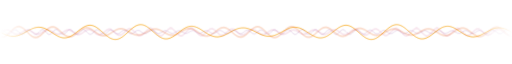
t = 0.00 s
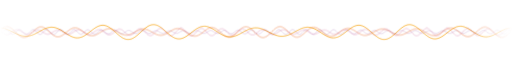
t = 0.75 s
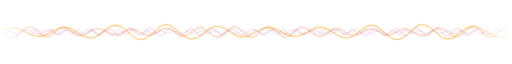
t = 1.50 s
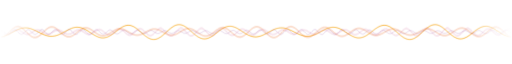
t = 2.25 s

The animated SVG that drew these frames (rendered in a browser with its animation timeline set to each time). Animation: 4 CSS @keyframes rules; one cycle of 3.00 s, repeats indefinitely.

<svg xmlns="http://www.w3.org/2000/svg" width="1500" height="60" viewBox="0 0 1500 60">
<defs><linearGradient id="fade" x1="0" x2="1"><stop offset="0" stop-color="#fff" stop-opacity="0"/><stop offset=".08" stop-color="#fff"/><stop offset=".92" stop-color="#fff"/><stop offset="1" stop-color="#fff" stop-opacity="0"/></linearGradient>
<mask id="m"><rect width="1500" height="60" fill="url(#fade)"/></mask></defs>
<style>.w0{animation:s0 3.0s linear infinite}@keyframes s0{to{transform:translateX(150px)}}.w1{animation:s1 2.2s linear infinite}@keyframes s1{to{transform:translateX(-100px)}}.w2{animation:s2 1.5s linear infinite}@keyframes s2{to{transform:translateX(60px)}}.w3{animation:s3 1.1s linear infinite}@keyframes s3{to{transform:translateX(-40px)}}@media (prefers-reduced-motion:reduce){path{animation:none}}</style>
<g mask="url(#m)"><path class="w0" d="M-150.0,30.0 L-147.0,31.9 L-144.0,33.8 L-141.0,35.6 L-138.0,37.3 L-135.0,38.8 L-132.0,40.2 L-129.0,41.3 L-126.0,42.3 L-123.0,43.1 L-120.0,43.7 L-117.0,44.0 L-114.0,44.2 L-111.0,44.1 L-108.0,43.7 L-105.0,43.2 L-102.0,42.5 L-99.0,41.6 L-96.0,40.5 L-93.0,39.3 L-90.0,37.9 L-87.0,36.4 L-84.0,34.9 L-81.0,33.3 L-78.0,31.6 L-75.0,30.0 L-72.0,28.4 L-69.0,26.8 L-66.0,25.3 L-63.0,23.8 L-60.0,22.5 L-57.0,21.3 L-54.0,20.3 L-51.0,19.4 L-48.0,18.7 L-45.0,18.2 L-42.0,17.8 L-39.0,17.7 L-36.0,17.7 L-33.0,17.9 L-30.0,18.3 L-27.0,18.9 L-24.0,19.7 L-21.0,20.6 L-18.0,21.7 L-15.0,22.9 L-12.0,24.2 L-9.0,25.5 L-6.0,27.0 L-3.0,28.5 L0.0,30.0 L3.0,31.5 L6.0,33.0 L9.0,34.5 L12.0,35.8 L15.0,37.1 L18.0,38.3 L21.0,39.4 L24.0,40.3 L27.0,41.1 L30.0,41.7 L33.0,42.1 L36.0,42.3 L39.0,42.3 L42.0,42.2 L45.0,41.8 L48.0,41.3 L51.0,40.6 L54.0,39.7 L57.0,38.7 L60.0,37.5 L63.0,36.2 L66.0,34.7 L69.0,33.2 L72.0,31.6 L75.0,30.0 L78.0,28.4 L81.0,26.7 L84.0,25.1 L87.0,23.6 L90.0,22.1 L93.0,20.7 L96.0,19.5 L99.0,18.4 L102.0,17.5 L105.0,16.8 L108.0,16.3 L111.0,15.9 L114.0,15.8 L117.0,16.0 L120.0,16.3 L123.0,16.9 L126.0,17.7 L129.0,18.7 L132.0,19.8 L135.0,21.2 L138.0,22.7 L141.0,24.4 L144.0,26.2 L147.0,28.1 L150.0,30.0 L153.0,32.0 L156.0,33.9 L159.0,35.8 L162.0,37.7 L165.0,39.5 L168.0,41.1 L171.0,42.6 L174.0,43.9 L177.0,45.0 L180.0,45.9 L183.0,46.6 L186.0,47.0 L189.0,47.1 L192.0,46.9 L195.0,46.5 L198.0,45.8 L201.0,44.9 L204.0,43.7 L207.0,42.2 L210.0,40.6 L213.0,38.7 L216.0,36.7 L219.0,34.6 L222.0,32.3 L225.0,30.0 L228.0,27.7 L231.0,25.3 L234.0,23.0 L237.0,20.8 L240.0,18.7 L243.0,16.8 L246.0,15.1 L249.0,13.5 L252.0,12.3 L255.0,11.3 L258.0,10.5 L261.0,10.1 L264.0,10.0 L267.0,10.2 L270.0,10.8 L273.0,11.6 L276.0,12.8 L279.0,14.2 L282.0,15.9 L285.0,17.9 L288.0,20.0 L291.0,22.3 L294.0,24.8 L297.0,27.4 L300.0,30.0 L303.0,32.6 L306.0,35.3 L309.0,37.8 L312.0,40.3 L315.0,42.6 L318.0,44.7 L321.0,46.6 L324.0,48.2 L327.0,49.5 L330.0,50.6 L333.0,51.3 L336.0,51.7 L339.0,51.7 L342.0,51.4 L345.0,50.8 L348.0,49.8 L351.0,48.5 L354.0,46.9 L357.0,45.0 L360.0,42.9 L363.0,40.6 L366.0,38.1 L369.0,35.5 L372.0,32.8 L375.0,30.0 L378.0,27.2 L381.0,24.5 L384.0,21.9 L387.0,19.4 L390.0,17.1 L393.0,15.0 L396.0,13.1 L399.0,11.5 L402.0,10.2 L405.0,9.2 L408.0,8.6 L411.0,8.3 L414.0,8.3 L417.0,8.7 L420.0,9.4 L423.0,10.5 L426.0,11.8 L429.0,13.4 L432.0,15.3 L435.0,17.4 L438.0,19.7 L441.0,22.2 L444.0,24.7 L447.0,27.4 L450.0,30.0 L453.0,32.6 L456.0,35.2 L459.0,37.7 L462.0,40.0 L465.0,42.1 L468.0,44.1 L471.0,45.8 L474.0,47.2 L477.0,48.4 L480.0,49.2 L483.0,49.8 L486.0,50.0 L489.0,49.9 L492.0,49.5 L495.0,48.7 L498.0,47.7 L501.0,46.5 L504.0,44.9 L507.0,43.2 L510.0,41.3 L513.0,39.2 L516.0,37.0 L519.0,34.7 L522.0,32.3 L525.0,30.0 L528.0,27.7 L531.0,25.4 L534.0,23.3 L537.0,21.3 L540.0,19.4 L543.0,17.8 L546.0,16.3 L549.0,15.1 L552.0,14.2 L555.0,13.5 L558.0,13.1 L561.0,12.9 L564.0,13.0 L567.0,13.4 L570.0,14.1 L573.0,15.0 L576.0,16.1 L579.0,17.4 L582.0,18.9 L585.0,20.5 L588.0,22.3 L591.0,24.2 L594.0,26.1 L597.0,28.0 L600.0,30.0 L603.0,31.9 L606.0,33.8 L609.0,35.6 L612.0,37.3 L615.0,38.8 L618.0,40.2 L621.0,41.3 L624.0,42.3 L627.0,43.1 L630.0,43.7 L633.0,44.0 L636.0,44.2 L639.0,44.1 L642.0,43.7 L645.0,43.2 L648.0,42.5 L651.0,41.6 L654.0,40.5 L657.0,39.3 L660.0,37.9 L663.0,36.4 L666.0,34.9 L669.0,33.3 L672.0,31.6 L675.0,30.0 L678.0,28.4 L681.0,26.8 L684.0,25.3 L687.0,23.8 L690.0,22.5 L693.0,21.3 L696.0,20.3 L699.0,19.4 L702.0,18.7 L705.0,18.2 L708.0,17.8 L711.0,17.7 L714.0,17.7 L717.0,17.9 L720.0,18.3 L723.0,18.9 L726.0,19.7 L729.0,20.6 L732.0,21.7 L735.0,22.9 L738.0,24.2 L741.0,25.5 L744.0,27.0 L747.0,28.5 L750.0,30.0 L753.0,31.5 L756.0,33.0 L759.0,34.5 L762.0,35.8 L765.0,37.1 L768.0,38.3 L771.0,39.4 L774.0,40.3 L777.0,41.1 L780.0,41.7 L783.0,42.1 L786.0,42.3 L789.0,42.3 L792.0,42.2 L795.0,41.8 L798.0,41.3 L801.0,40.6 L804.0,39.7 L807.0,38.7 L810.0,37.5 L813.0,36.2 L816.0,34.7 L819.0,33.2 L822.0,31.6 L825.0,30.0 L828.0,28.4 L831.0,26.7 L834.0,25.1 L837.0,23.6 L840.0,22.1 L843.0,20.7 L846.0,19.5 L849.0,18.4 L852.0,17.5 L855.0,16.8 L858.0,16.3 L861.0,15.9 L864.0,15.8 L867.0,16.0 L870.0,16.3 L873.0,16.9 L876.0,17.7 L879.0,18.7 L882.0,19.8 L885.0,21.2 L888.0,22.7 L891.0,24.4 L894.0,26.2 L897.0,28.1 L900.0,30.0 L903.0,32.0 L906.0,33.9 L909.0,35.8 L912.0,37.7 L915.0,39.5 L918.0,41.1 L921.0,42.6 L924.0,43.9 L927.0,45.0 L930.0,45.9 L933.0,46.6 L936.0,47.0 L939.0,47.1 L942.0,46.9 L945.0,46.5 L948.0,45.8 L951.0,44.9 L954.0,43.7 L957.0,42.2 L960.0,40.6 L963.0,38.7 L966.0,36.7 L969.0,34.6 L972.0,32.3 L975.0,30.0 L978.0,27.7 L981.0,25.3 L984.0,23.0 L987.0,20.8 L990.0,18.7 L993.0,16.8 L996.0,15.1 L999.0,13.5 L1002.0,12.3 L1005.0,11.3 L1008.0,10.5 L1011.0,10.1 L1014.0,10.0 L1017.0,10.2 L1020.0,10.8 L1023.0,11.6 L1026.0,12.8 L1029.0,14.2 L1032.0,15.9 L1035.0,17.9 L1038.0,20.0 L1041.0,22.3 L1044.0,24.8 L1047.0,27.4 L1050.0,30.0 L1053.0,32.6 L1056.0,35.3 L1059.0,37.8 L1062.0,40.3 L1065.0,42.6 L1068.0,44.7 L1071.0,46.6 L1074.0,48.2 L1077.0,49.5 L1080.0,50.6 L1083.0,51.3 L1086.0,51.7 L1089.0,51.7 L1092.0,51.4 L1095.0,50.8 L1098.0,49.8 L1101.0,48.5 L1104.0,46.9 L1107.0,45.0 L1110.0,42.9 L1113.0,40.6 L1116.0,38.1 L1119.0,35.5 L1122.0,32.8 L1125.0,30.0 L1128.0,27.2 L1131.0,24.5 L1134.0,21.9 L1137.0,19.4 L1140.0,17.1 L1143.0,15.0 L1146.0,13.1 L1149.0,11.5 L1152.0,10.2 L1155.0,9.2 L1158.0,8.6 L1161.0,8.3 L1164.0,8.3 L1167.0,8.7 L1170.0,9.4 L1173.0,10.5 L1176.0,11.8 L1179.0,13.4 L1182.0,15.3 L1185.0,17.4 L1188.0,19.7 L1191.0,22.2 L1194.0,24.7 L1197.0,27.4 L1200.0,30.0 L1203.0,32.6 L1206.0,35.2 L1209.0,37.7 L1212.0,40.0 L1215.0,42.1 L1218.0,44.1 L1221.0,45.8 L1224.0,47.2 L1227.0,48.4 L1230.0,49.2 L1233.0,49.8 L1236.0,50.0 L1239.0,49.9 L1242.0,49.5 L1245.0,48.7 L1248.0,47.7 L1251.0,46.5 L1254.0,44.9 L1257.0,43.2 L1260.0,41.3 L1263.0,39.2 L1266.0,37.0 L1269.0,34.7 L1272.0,32.3 L1275.0,30.0 L1278.0,27.7 L1281.0,25.4 L1284.0,23.3 L1287.0,21.3 L1290.0,19.4 L1293.0,17.8 L1296.0,16.3 L1299.0,15.1 L1302.0,14.2 L1305.0,13.5 L1308.0,13.1 L1311.0,12.9 L1314.0,13.0 L1317.0,13.4 L1320.0,14.1 L1323.0,15.0 L1326.0,16.1 L1329.0,17.4 L1332.0,18.9 L1335.0,20.5 L1338.0,22.3 L1341.0,24.2 L1344.0,26.1 L1347.0,28.0 L1350.0,30.0 L1353.0,31.9 L1356.0,33.8 L1359.0,35.6 L1362.0,37.3 L1365.0,38.8 L1368.0,40.2 L1371.0,41.3 L1374.0,42.3 L1377.0,43.1 L1380.0,43.7 L1383.0,44.0 L1386.0,44.2 L1389.0,44.1 L1392.0,43.7 L1395.0,43.2 L1398.0,42.5 L1401.0,41.6 L1404.0,40.5 L1407.0,39.3 L1410.0,37.9 L1413.0,36.4 L1416.0,34.9 L1419.0,33.3 L1422.0,31.6 L1425.0,30.0 L1428.0,28.4 L1431.0,26.8 L1434.0,25.3 L1437.0,23.8 L1440.0,22.5 L1443.0,21.3 L1446.0,20.3 L1449.0,19.4 L1452.0,18.7 L1455.0,18.2 L1458.0,17.8 L1461.0,17.7 L1464.0,17.7 L1467.0,17.9 L1470.0,18.3 L1473.0,18.9 L1476.0,19.7 L1479.0,20.6 L1482.0,21.7 L1485.0,22.9 L1488.0,24.2 L1491.0,25.5 L1494.0,27.0 L1497.0,28.5 L1500.0,30.0 L1503.0,31.5 L1506.0,33.0 L1509.0,34.5 L1512.0,35.8 L1515.0,37.1 L1518.0,38.3 L1521.0,39.4 L1524.0,40.3 L1527.0,41.1 L1530.0,41.7 L1533.0,42.1 L1536.0,42.3 L1539.0,42.3 L1542.0,42.2 L1545.0,41.8 L1548.0,41.3 L1551.0,40.6 L1554.0,39.7 L1557.0,38.7 L1560.0,37.5 L1563.0,36.2 L1566.0,34.7 L1569.0,33.2 L1572.0,31.6 L1575.0,30.0 L1578.0,28.4 L1581.0,26.7 L1584.0,25.1 L1587.0,23.6 L1590.0,22.1 L1593.0,20.7 L1596.0,19.5 L1599.0,18.4 L1602.0,17.5 L1605.0,16.8 L1608.0,16.3 L1611.0,15.9 L1614.0,15.8 L1617.0,16.0 L1620.0,16.3 L1623.0,16.9 L1626.0,17.7 L1629.0,18.7 L1632.0,19.8 L1635.0,21.2 L1638.0,22.7 L1641.0,24.4 L1644.0,26.2 L1647.0,28.1 L1650.0,30.0" fill="none" stroke="#f59f00" stroke-width="2.2" stroke-linecap="round" opacity="0.95"/><path class="w1" d="M-100.0,42.6 L-97.2,43.1 L-94.3,43.2 L-91.5,42.9 L-88.7,42.1 L-85.8,41.0 L-83.0,39.5 L-80.2,37.7 L-77.3,35.6 L-74.5,33.3 L-71.7,30.9 L-68.8,28.4 L-66.0,25.9 L-63.2,23.6 L-60.3,21.4 L-57.5,19.5 L-54.7,17.9 L-51.8,16.6 L-49.0,15.8 L-46.2,15.4 L-43.3,15.5 L-40.5,16.1 L-37.7,17.1 L-34.8,18.5 L-32.0,20.3 L-29.2,22.4 L-26.3,24.8 L-23.5,27.4 L-20.7,30.0 L-17.8,32.7 L-15.0,35.3 L-12.2,37.8 L-9.3,40.0 L-6.5,42.0 L-3.7,43.5 L-0.8,44.7 L2.0,45.4 L4.8,45.5 L7.7,45.3 L10.5,44.5 L13.3,43.2 L16.2,41.5 L19.0,39.5 L21.8,37.1 L24.7,34.5 L27.5,31.8 L30.3,29.0 L33.2,26.2 L36.0,23.5 L38.8,21.0 L41.7,18.8 L44.5,17.0 L47.3,15.5 L50.2,14.6 L53.0,14.1 L55.8,14.1 L58.7,14.6 L61.5,15.6 L64.3,17.1 L67.2,18.9 L70.0,21.2 L72.8,23.7 L75.7,26.4 L78.5,29.2 L81.3,32.0 L84.2,34.8 L87.0,37.4 L89.8,39.8 L92.7,41.8 L95.5,43.5 L98.3,44.8 L101.2,45.5 L104.0,45.8 L106.8,45.6 L109.7,44.9 L112.5,43.7 L115.3,42.1 L118.2,40.1 L121.0,37.8 L123.8,35.3 L126.7,32.6 L129.5,29.8 L132.3,27.1 L135.2,24.5 L138.0,22.0 L140.8,19.9 L143.7,18.0 L146.5,16.6 L149.3,15.6 L152.2,15.1 L155.0,15.0 L157.8,15.4 L160.7,16.3 L163.5,17.6 L166.3,19.2 L169.2,21.2 L172.0,23.5 L174.8,26.0 L177.7,28.5 L180.5,31.1 L183.3,33.6 L186.2,36.0 L189.0,38.1 L191.8,40.0 L194.7,41.6 L197.5,42.7 L200.3,43.5 L203.2,43.8 L206.0,43.7 L208.8,43.1 L211.7,42.2 L214.5,40.8 L217.3,39.2 L220.2,37.3 L223.0,35.1 L225.8,32.9 L228.7,30.5 L231.5,28.2 L234.3,26.0 L237.2,23.9 L240.0,22.1 L242.8,20.5 L245.7,19.2 L248.5,18.3 L251.3,17.8 L254.2,17.7 L257.0,17.9 L259.8,18.6 L262.7,19.5 L265.5,20.8 L268.3,22.4 L271.2,24.2 L274.0,26.2 L276.8,28.2 L279.7,30.3 L282.5,32.3 L285.3,34.2 L288.2,36.0 L291.0,37.5 L293.8,38.8 L296.7,39.8 L299.5,40.5 L302.3,40.8 L305.2,40.8 L308.0,40.5 L310.8,39.8 L313.7,38.8 L316.5,37.6 L319.3,36.1 L322.2,34.5 L325.0,32.8 L327.8,31.0 L330.7,29.1 L333.5,27.4 L336.3,25.7 L339.2,24.2 L342.0,22.9 L344.8,21.8 L347.7,21.0 L350.5,20.5 L353.3,20.3 L356.2,20.4 L359.0,20.8 L361.8,21.5 L364.7,22.5 L367.5,23.6 L370.3,25.0 L373.2,26.5 L376.0,28.1 L378.8,29.7 L381.7,31.4 L384.5,32.9 L387.3,34.4 L390.2,35.7 L393.0,36.9 L395.8,37.8 L398.7,38.4 L401.5,38.8 L404.3,39.0 L407.2,38.8 L410.0,38.3 L412.8,37.6 L415.7,36.7 L418.5,35.6 L421.3,34.2 L424.2,32.8 L427.0,31.3 L429.8,29.7 L432.7,28.2 L435.5,26.7 L438.3,25.3 L441.2,24.0 L444.0,23.0 L446.8,22.1 L449.7,21.6 L452.5,21.2 L455.3,21.2 L458.2,21.4 L461.0,21.9 L463.8,22.7 L466.7,23.7 L469.5,24.8 L472.3,26.2 L475.2,27.7 L478.0,29.3 L480.8,30.9 L483.7,32.4 L486.5,34.0 L489.3,35.4 L492.2,36.6 L495.0,37.7 L497.8,38.5 L500.7,39.0 L503.5,39.3 L506.3,39.3 L509.2,39.0 L512.0,38.4 L514.8,37.5 L517.7,36.4 L520.5,35.0 L523.3,33.5 L526.2,31.9 L529.0,30.2 L531.8,28.4 L534.7,26.7 L537.5,25.1 L540.3,23.6 L543.2,22.3 L546.0,21.2 L548.8,20.4 L551.7,19.9 L554.5,19.7 L557.3,19.8 L560.2,20.2 L563.0,21.0 L565.8,22.0 L568.7,23.4 L571.5,24.9 L574.3,26.7 L577.2,28.5 L580.0,30.5 L582.8,32.4 L585.7,34.3 L588.5,36.1 L591.3,37.8 L594.2,39.2 L597.0,40.3 L599.8,41.1 L602.7,41.6 L605.5,41.7 L608.3,41.5 L611.2,40.8 L614.0,39.8 L616.8,38.5 L619.7,36.9 L622.5,35.1 L625.3,33.1 L628.2,30.9 L631.0,28.7 L633.8,26.5 L636.7,24.3 L639.5,22.4 L642.3,20.6 L645.2,19.1 L648.0,18.0 L650.8,17.2 L653.7,16.8 L656.5,16.8 L659.3,17.3 L662.2,18.2 L665.0,19.4 L667.8,21.0 L670.7,22.9 L673.5,25.1 L676.3,27.4 L679.2,29.9 L682.0,32.4 L684.8,34.8 L687.7,37.1 L690.5,39.2 L693.3,41.0 L696.2,42.5 L699.0,43.6 L701.8,44.3 L704.7,44.6 L707.5,44.4 L710.3,43.7 L713.2,42.5 L716.0,41.0 L718.8,39.1 L721.7,36.9 L724.5,34.5 L727.3,31.9 L730.2,29.2 L733.0,26.5 L735.8,23.9 L738.7,21.5 L741.5,19.4 L744.3,17.5 L747.2,16.1 L750.0,15.1 L752.8,14.5 L755.7,14.5 L758.5,14.9 L761.3,15.9 L764.2,17.2 L767.0,19.0 L769.8,21.2 L772.7,23.6 L775.5,26.3 L778.3,29.0 L781.2,31.8 L784.0,34.6 L786.8,37.2 L789.7,39.6 L792.5,41.7 L795.3,43.5 L798.2,44.8 L801.0,45.6 L803.8,46.0 L806.7,45.8 L809.5,45.2 L812.3,44.0 L815.2,42.4 L818.0,40.4 L820.8,38.1 L823.7,35.6 L826.5,32.8 L829.3,30.0 L832.2,27.2 L835.0,24.4 L837.8,21.9 L840.7,19.6 L843.5,17.6 L846.3,16.1 L849.2,15.0 L852.0,14.3 L854.8,14.2 L857.7,14.6 L860.5,15.4 L863.3,16.8 L866.2,18.5 L869.0,20.6 L871.8,22.9 L874.7,25.5 L877.5,28.2 L880.3,31.0 L883.2,33.7 L886.0,36.3 L888.8,38.6 L891.7,40.7 L894.5,42.4 L897.3,43.7 L900.2,44.6 L903.0,45.0 L905.8,44.9 L908.7,44.4 L911.5,43.4 L914.3,42.0 L917.2,40.2 L920.0,38.1 L922.8,35.8 L925.7,33.3 L928.5,30.7 L931.3,28.2 L934.2,25.7 L937.0,23.4 L939.8,21.3 L942.7,19.5 L945.5,18.1 L948.3,17.0 L951.2,16.4 L954.0,16.2 L956.8,16.4 L959.7,17.1 L962.5,18.2 L965.3,19.6 L968.2,21.4 L971.0,23.4 L973.8,25.5 L976.7,27.8 L979.5,30.2 L982.3,32.5 L985.2,34.6 L988.0,36.7 L990.8,38.4 L993.7,39.9 L996.5,41.1 L999.3,41.9 L1002.2,42.3 L1005.0,42.3 L1007.8,41.9 L1010.7,41.2 L1013.5,40.1 L1016.3,38.7 L1019.2,37.1 L1022.0,35.2 L1024.8,33.3 L1027.7,31.2 L1030.5,29.1 L1033.3,27.1 L1036.2,25.2 L1039.0,23.5 L1041.8,22.1 L1044.7,20.8 L1047.5,19.9 L1050.3,19.4 L1053.2,19.1 L1056.0,19.2 L1058.8,19.7 L1061.7,20.4 L1064.5,21.5 L1067.3,22.8 L1070.2,24.3 L1073.0,26.0 L1075.8,27.8 L1078.7,29.6 L1081.5,31.4 L1084.3,33.1 L1087.2,34.8 L1090.0,36.2 L1092.8,37.5 L1095.7,38.4 L1098.5,39.2 L1101.3,39.6 L1104.2,39.7 L1107.0,39.5 L1109.8,39.0 L1112.7,38.2 L1115.5,37.2 L1118.3,36.0 L1121.2,34.6 L1124.0,33.1 L1126.8,31.4 L1129.7,29.8 L1132.5,28.2 L1135.3,26.6 L1138.2,25.2 L1141.0,23.9 L1143.8,22.8 L1146.7,22.0 L1149.5,21.4 L1152.3,21.1 L1155.2,21.1 L1158.0,21.3 L1160.8,21.8 L1163.7,22.6 L1166.5,23.6 L1169.3,24.8 L1172.2,26.2 L1175.0,27.6 L1177.8,29.2 L1180.7,30.8 L1183.5,32.3 L1186.3,33.8 L1189.2,35.1 L1192.0,36.3 L1194.8,37.3 L1197.7,38.1 L1200.5,38.6 L1203.3,38.8 L1206.2,38.8 L1209.0,38.5 L1211.8,37.9 L1214.7,37.1 L1217.5,36.0 L1220.3,34.8 L1223.2,33.4 L1226.0,31.9 L1228.8,30.3 L1231.7,28.7 L1234.5,27.1 L1237.3,25.6 L1240.2,24.3 L1243.0,23.1 L1245.8,22.1 L1248.7,21.3 L1251.5,20.9 L1254.3,20.7 L1257.2,20.8 L1260.0,21.2 L1262.8,21.9 L1265.7,22.8 L1268.5,24.0 L1271.3,25.4 L1274.2,26.9 L1277.0,28.6 L1279.8,30.3 L1282.7,32.1 L1285.5,33.8 L1288.3,35.4 L1291.2,36.8 L1294.0,38.0 L1296.8,39.1 L1299.7,39.8 L1302.5,40.2 L1305.3,40.3 L1308.2,40.1 L1311.0,39.6 L1313.8,38.7 L1316.7,37.6 L1319.5,36.2 L1322.3,34.6 L1325.2,32.8 L1328.0,30.9 L1330.8,28.9 L1333.7,27.0 L1336.5,25.1 L1339.3,23.4 L1342.2,21.8 L1345.0,20.5 L1347.8,19.4 L1350.7,18.7 L1353.5,18.3 L1356.3,18.3 L1359.2,18.7 L1362.0,19.4 L1364.8,20.5 L1367.7,21.9 L1370.5,23.6 L1373.3,25.5 L1376.2,27.6 L1379.0,29.8 L1381.8,32.0 L1384.7,34.2 L1387.5,36.3 L1390.3,38.2 L1393.2,39.9 L1396.0,41.2 L1398.8,42.3 L1401.7,43.0 L1404.5,43.2 L1407.3,43.1 L1410.2,42.5 L1413.0,41.5 L1415.8,40.1 L1418.7,38.4 L1421.5,36.5 L1424.3,34.2 L1427.2,31.9 L1430.0,29.4 L1432.8,26.9 L1435.7,24.5 L1438.5,22.3 L1441.3,20.2 L1444.2,18.5 L1447.0,17.1 L1449.8,16.1 L1452.7,15.5 L1455.5,15.4 L1458.3,15.8 L1461.2,16.6 L1464.0,17.9 L1466.8,19.5 L1469.7,21.5 L1472.5,23.8 L1475.3,26.3 L1478.2,28.9 L1481.0,31.6 L1483.8,34.3 L1486.7,36.8 L1489.5,39.1 L1492.3,41.2 L1495.2,42.9 L1498.0,44.3 L1500.8,45.1 L1503.7,45.5 L1506.5,45.4 L1509.3,44.8 L1512.2,43.8 L1515.0,42.3 L1517.8,40.4 L1520.7,38.1 L1523.5,35.6 L1526.3,32.9 L1529.2,30.1 L1532.0,27.3 L1534.8,24.6 L1537.7,22.0 L1540.5,19.7 L1543.3,17.7 L1546.2,16.1 L1549.0,14.9 L1551.8,14.2 L1554.7,14.0 L1557.5,14.3 L1560.3,15.1 L1563.2,16.4 L1566.0,18.1 L1568.8,20.2 L1571.7,22.6 L1574.5,25.2 L1577.3,28.0 L1580.2,30.9 L1583.0,33.7 L1585.8,36.4 L1588.7,38.8 L1591.5,41.0 L1594.3,42.9 L1597.2,44.3 L1600.0,45.3" fill="none" stroke="#e8590c" stroke-width="1.6" stroke-linecap="round" opacity="0.75"/><path class="w2" d="M-60.0,34.4 L-57.3,32.2 L-54.6,29.8 L-51.9,27.5 L-49.2,25.4 L-46.5,23.7 L-43.8,22.5 L-41.1,21.9 L-38.4,22.0 L-35.7,22.7 L-33.0,24.0 L-30.3,25.7 L-27.6,27.7 L-24.9,29.9 L-22.2,32.1 L-19.5,34.1 L-16.8,35.7 L-14.1,36.9 L-11.4,37.5 L-8.7,37.5 L-6.0,36.9 L-3.3,35.8 L-0.6,34.2 L2.1,32.3 L4.8,30.3 L7.5,28.3 L10.2,26.4 L12.9,24.8 L15.6,23.7 L18.3,23.1 L21.0,23.0 L23.7,23.5 L26.4,24.5 L29.1,25.9 L31.8,27.6 L34.5,29.5 L37.2,31.4 L39.9,33.2 L42.6,34.7 L45.3,35.8 L48.0,36.4 L50.7,36.6 L53.4,36.2 L56.1,35.3 L58.8,34.0 L61.5,32.4 L64.2,30.7 L66.9,28.9 L69.6,27.2 L72.3,25.7 L75.0,24.6 L77.7,23.9 L80.4,23.7 L83.1,24.1 L85.8,24.8 L88.5,26.0 L91.2,27.5 L93.9,29.2 L96.6,30.9 L99.3,32.6 L102.0,34.0 L104.7,35.1 L107.4,35.8 L110.1,36.1 L112.8,35.8 L115.5,35.1 L118.2,34.0 L120.9,32.6 L123.6,31.0 L126.3,29.3 L129.0,27.6 L131.7,26.2 L134.4,25.0 L137.1,24.3 L139.8,23.9 L142.5,24.1 L145.2,24.8 L147.9,25.8 L150.6,27.2 L153.3,28.8 L156.0,30.5 L158.7,32.2 L161.4,33.7 L164.1,35.0 L166.8,35.8 L169.5,36.2 L172.2,36.1 L174.9,35.5 L177.6,34.5 L180.3,33.1 L183.0,31.4 L185.7,29.7 L188.4,27.9 L191.1,26.3 L193.8,25.0 L196.5,24.0 L199.2,23.6 L201.9,23.6 L204.6,24.2 L207.3,25.2 L210.0,26.6 L212.7,28.3 L215.4,30.2 L218.1,32.0 L220.8,33.7 L223.5,35.2 L226.2,36.2 L228.9,36.8 L231.6,36.8 L234.3,36.3 L237.0,35.3 L239.7,33.8 L242.4,32.0 L245.1,30.1 L247.8,28.1 L250.5,26.2 L253.2,24.6 L255.9,23.4 L258.6,22.7 L261.3,22.6 L264.0,23.1 L266.7,24.2 L269.4,25.7 L272.1,27.6 L274.8,29.7 L277.5,31.9 L280.2,33.9 L282.9,35.7 L285.6,37.0 L288.3,37.8 L291.0,38.0 L293.7,37.5 L296.4,36.4 L299.1,34.8 L301.8,32.8 L304.5,30.6 L307.2,28.2 L309.9,26.0 L312.6,24.1 L315.3,22.6 L318.0,21.7 L320.7,21.4 L323.4,21.8 L326.1,22.9 L328.8,24.6 L331.5,26.7 L334.2,29.1 L336.9,31.6 L339.6,34.0 L342.3,36.1 L345.0,37.8 L347.7,38.9 L350.4,39.2 L353.1,38.8 L355.8,37.7 L358.5,36.0 L361.2,33.8 L363.9,31.3 L366.6,28.6 L369.3,26.0 L372.0,23.7 L374.7,21.9 L377.4,20.7 L380.1,20.2 L382.8,20.5 L385.5,21.6 L388.2,23.4 L390.9,25.7 L393.6,28.4 L396.3,31.2 L399.0,33.9 L401.7,36.4 L404.4,38.4 L407.1,39.7 L409.8,40.3 L412.5,40.0 L415.2,38.9 L417.9,37.2 L420.6,34.8 L423.3,32.0 L426.0,29.1 L428.7,26.2 L431.4,23.6 L434.1,21.5 L436.8,20.0 L439.5,19.4 L442.2,19.6 L444.9,20.6 L447.6,22.4 L450.3,24.7 L453.0,27.6 L455.7,30.6 L458.4,33.6 L461.1,36.3 L463.8,38.5 L466.5,40.1 L469.2,40.8 L471.9,40.7 L474.6,39.8 L477.3,38.0 L480.0,35.6 L482.7,32.8 L485.4,29.7 L488.1,26.7 L490.8,23.9 L493.5,21.6 L496.2,19.9 L498.9,19.1 L501.6,19.1 L504.3,20.0 L507.0,21.7 L509.7,24.0 L512.4,26.9 L515.1,29.9 L517.8,33.0 L520.5,35.8 L523.2,38.2 L525.9,39.9 L528.6,40.8 L531.3,40.9 L534.0,40.1 L536.7,38.5 L539.4,36.2 L542.1,33.4 L544.8,30.4 L547.5,27.4 L550.2,24.6 L552.9,22.2 L555.6,20.4 L558.3,19.5 L561.0,19.3 L563.7,20.0 L566.4,21.5 L569.1,23.7 L571.8,26.3 L574.5,29.3 L577.2,32.2 L579.9,35.0 L582.6,37.4 L585.3,39.1 L588.0,40.1 L590.7,40.4 L593.4,39.8 L596.1,38.4 L598.8,36.4 L601.5,33.8 L604.2,31.0 L606.9,28.2 L609.6,25.5 L612.3,23.2 L615.0,21.4 L617.7,20.4 L620.4,20.1 L623.1,20.6 L625.8,21.8 L628.5,23.7 L631.2,26.1 L633.9,28.7 L636.6,31.4 L639.3,34.0 L642.0,36.2 L644.7,38.0 L647.4,39.0 L650.1,39.4 L652.8,39.0 L655.5,37.9 L658.2,36.1 L660.9,34.0 L663.6,31.5 L666.3,28.9 L669.0,26.5 L671.7,24.4 L674.4,22.7 L677.1,21.6 L679.8,21.2 L682.5,21.5 L685.2,22.5 L687.9,24.1 L690.6,26.1 L693.3,28.3 L696.0,30.7 L698.7,33.0 L701.4,35.1 L704.1,36.7 L706.8,37.7 L709.5,38.1 L712.2,37.9 L714.9,37.1 L717.6,35.7 L720.3,33.9 L723.0,31.8 L725.7,29.6 L728.4,27.4 L731.1,25.5 L733.8,24.0 L736.5,22.9 L739.2,22.5 L741.9,22.6 L744.6,23.3 L747.3,24.6 L750.0,26.2 L752.7,28.1 L755.4,30.2 L758.1,32.2 L760.8,34.0 L763.5,35.5 L766.2,36.5 L768.9,37.0 L771.6,36.9 L774.3,36.3 L777.0,35.2 L779.7,33.7 L782.4,32.0 L785.1,30.1 L787.8,28.2 L790.5,26.5 L793.2,25.0 L795.9,24.0 L798.6,23.5 L801.3,23.5 L804.0,24.0 L806.7,25.0 L809.4,26.3 L812.1,28.0 L814.8,29.8 L817.5,31.5 L820.2,33.2 L822.9,34.6 L825.6,35.6 L828.3,36.2 L831.0,36.2 L833.7,35.8 L836.4,34.9 L839.1,33.7 L841.8,32.1 L844.5,30.4 L847.2,28.7 L849.9,27.1 L852.6,25.7 L855.3,24.7 L858.0,24.1 L860.7,23.9 L863.4,24.3 L866.1,25.1 L868.8,26.3 L871.5,27.7 L874.2,29.4 L876.9,31.1 L879.6,32.7 L882.3,34.1 L885.0,35.2 L887.7,35.9 L890.4,36.1 L893.1,35.8 L895.8,35.0 L898.5,33.9 L901.2,32.5 L903.9,30.8 L906.6,29.1 L909.3,27.4 L912.0,26.0 L914.7,24.8 L917.4,24.1 L920.1,23.8 L922.8,24.0 L925.5,24.7 L928.2,25.8 L930.9,27.3 L933.6,29.0 L936.3,30.7 L939.0,32.5 L941.7,34.0 L944.4,35.3 L947.1,36.1 L949.8,36.5 L952.5,36.3 L955.2,35.6 L957.9,34.5 L960.6,33.0 L963.3,31.3 L966.0,29.4 L968.7,27.6 L971.4,25.9 L974.1,24.5 L976.8,23.6 L979.5,23.1 L982.2,23.2 L984.9,23.9 L987.6,25.0 L990.3,26.6 L993.0,28.4 L995.7,30.4 L998.4,32.4 L1001.1,34.2 L1003.8,35.7 L1006.5,36.8 L1009.2,37.3 L1011.9,37.3 L1014.6,36.7 L1017.3,35.5 L1020.0,33.9 L1022.7,32.0 L1025.4,29.8 L1028.1,27.7 L1030.8,25.7 L1033.5,24.0 L1036.2,22.8 L1038.9,22.1 L1041.6,22.1 L1044.3,22.7 L1047.0,23.9 L1049.7,25.6 L1052.4,27.6 L1055.1,29.9 L1057.8,32.3 L1060.5,34.4 L1063.2,36.3 L1065.9,37.7 L1068.6,38.4 L1071.3,38.6 L1074.0,38.0 L1076.7,36.8 L1079.4,35.0 L1082.1,32.8 L1084.8,30.3 L1087.5,27.8 L1090.2,25.5 L1092.9,23.4 L1095.6,21.9 L1098.3,21.0 L1101.0,20.8 L1103.7,21.3 L1106.4,22.6 L1109.1,24.4 L1111.8,26.7 L1114.5,29.3 L1117.2,32.0 L1119.9,34.6 L1122.6,36.8 L1125.3,38.5 L1128.0,39.5 L1130.7,39.8 L1133.4,39.3 L1136.1,38.0 L1138.8,36.1 L1141.5,33.7 L1144.2,31.0 L1146.9,28.2 L1149.6,25.5 L1152.3,23.1 L1155.0,21.3 L1157.7,20.1 L1160.4,19.7 L1163.1,20.2 L1165.8,21.4 L1168.5,23.3 L1171.2,25.8 L1173.9,28.6 L1176.6,31.6 L1179.3,34.4 L1182.0,36.9 L1184.7,38.9 L1187.4,40.2 L1190.1,40.7 L1192.8,40.3 L1195.5,39.1 L1198.2,37.2 L1200.9,34.7 L1203.6,31.8 L1206.3,28.7 L1209.0,25.8 L1211.7,23.2 L1214.4,21.1 L1217.1,19.7 L1219.8,19.1 L1222.5,19.4 L1225.2,20.6 L1227.9,22.5 L1230.6,25.0 L1233.3,27.9 L1236.0,31.0 L1238.7,34.0 L1241.4,36.7 L1244.1,38.8 L1246.8,40.3 L1249.5,41.0 L1252.2,40.8 L1254.9,39.7 L1257.6,37.8 L1260.3,35.4 L1263.0,32.5 L1265.7,29.4 L1268.4,26.4 L1271.1,23.6 L1273.8,21.4 L1276.5,19.8 L1279.2,19.1 L1281.9,19.2 L1284.6,20.2 L1287.3,22.0 L1290.0,24.4 L1292.7,27.2 L1295.4,30.3 L1298.1,33.3 L1300.8,36.0 L1303.5,38.3 L1306.2,39.9 L1308.9,40.7 L1311.6,40.6 L1314.3,39.7 L1317.0,38.1 L1319.7,35.8 L1322.4,33.0 L1325.1,30.1 L1327.8,27.1 L1330.5,24.4 L1333.2,22.2 L1335.9,20.6 L1338.6,19.7 L1341.3,19.7 L1344.0,20.5 L1346.7,22.0 L1349.4,24.2 L1352.1,26.8 L1354.8,29.6 L1357.5,32.4 L1360.2,35.1 L1362.9,37.3 L1365.6,38.9 L1368.3,39.8 L1371.0,39.9 L1373.7,39.2 L1376.4,37.8 L1379.1,35.8 L1381.8,33.4 L1384.5,30.7 L1387.2,28.0 L1389.9,25.5 L1392.6,23.3 L1395.3,21.7 L1398.0,20.8 L1400.7,20.7 L1403.4,21.2 L1406.1,22.5 L1408.8,24.3 L1411.5,26.6 L1414.2,29.1 L1416.9,31.6 L1419.6,34.0 L1422.3,36.1 L1425.0,37.6 L1427.7,38.5 L1430.4,38.8 L1433.1,38.3 L1435.8,37.2 L1438.5,35.5 L1441.2,33.4 L1443.9,31.1 L1446.6,28.7 L1449.3,26.5 L1452.0,24.5 L1454.7,23.1 L1457.4,22.1 L1460.1,21.9 L1462.8,22.2 L1465.5,23.2 L1468.2,24.7 L1470.9,26.6 L1473.6,28.7 L1476.3,30.9 L1479.0,33.0 L1481.7,34.9 L1484.4,36.3 L1487.1,37.2 L1489.8,37.6 L1492.5,37.3 L1495.2,36.4 L1497.9,35.1 L1500.6,33.4 L1503.3,31.4 L1506.0,29.4 L1508.7,27.4 L1511.4,25.7 L1514.1,24.3 L1516.8,23.4 L1519.5,23.0 L1522.2,23.2 L1524.9,23.9 L1527.6,25.1 L1530.3,26.7 L1533.0,28.5 L1535.7,30.4 L1538.4,32.2 L1541.1,33.9 L1543.8,35.2 L1546.5,36.1 L1549.2,36.6 L1551.9,36.4 L1554.6,35.8 L1557.3,34.8 L1560.0,33.3" fill="none" stroke="#c03a76" stroke-width="1.2" stroke-linecap="round" opacity="0.6"/><path class="w3" d="M-40.0,26.1 L-37.4,25.1 L-34.7,24.8 L-32.1,25.5 L-29.5,26.9 L-26.8,28.9 L-24.2,31.1 L-21.6,33.1 L-18.9,34.6 L-16.3,35.4 L-13.7,35.3 L-11.0,34.2 L-8.4,32.5 L-5.8,30.3 L-3.1,28.0 L-0.5,26.0 L2.1,24.7 L4.8,24.3 L7.4,24.8 L10.0,26.2 L12.7,28.3 L15.3,30.7 L17.9,33.0 L20.6,34.8 L23.2,35.8 L25.8,35.9 L28.5,34.9 L31.1,33.1 L33.7,30.8 L36.4,28.3 L39.0,26.0 L41.6,24.5 L44.3,23.8 L46.9,24.2 L49.5,25.6 L52.2,27.7 L54.8,30.3 L57.4,32.8 L60.1,34.9 L62.7,36.1 L65.3,36.4 L68.0,35.5 L70.6,33.8 L73.2,31.3 L75.9,28.6 L78.5,26.2 L81.1,24.3 L83.8,23.4 L86.4,23.7 L89.0,24.9 L91.7,27.1 L94.3,29.8 L96.9,32.5 L99.6,34.8 L102.2,36.3 L104.8,36.8 L107.5,36.1 L110.1,34.4 L112.7,31.9 L115.4,29.1 L118.0,26.5 L120.6,24.4 L123.3,23.3 L125.9,23.3 L128.5,24.4 L131.2,26.5 L133.8,29.2 L136.4,32.0 L139.1,34.5 L141.7,36.3 L144.3,37.0 L147.0,36.5 L149.6,34.9 L152.2,32.5 L154.9,29.6 L157.5,26.9 L160.1,24.6 L162.8,23.3 L165.4,23.1 L168.0,24.0 L170.7,26.0 L173.3,28.7 L175.9,31.5 L178.6,34.1 L181.2,36.1 L183.8,36.9 L186.5,36.7 L189.1,35.3 L191.7,33.0 L194.4,30.2 L197.0,27.4 L199.6,25.0 L202.3,23.5 L204.9,23.1 L207.5,23.8 L210.2,25.6 L212.8,28.1 L215.4,31.0 L218.1,33.6 L220.7,35.7 L223.3,36.7 L226.0,36.7 L228.6,35.5 L231.2,33.4 L233.9,30.7 L236.5,27.9 L239.1,25.5 L241.8,23.9 L244.4,23.3 L247.0,23.8 L249.7,25.4 L252.3,27.7 L254.9,30.4 L257.6,33.0 L260.2,35.1 L262.8,36.3 L265.5,36.5 L268.1,35.5 L270.7,33.6 L273.4,31.2 L276.0,28.5 L278.6,26.2 L281.3,24.5 L283.9,23.7 L286.5,24.0 L289.2,25.3 L291.8,27.4 L294.4,29.9 L297.1,32.4 L299.7,34.5 L302.3,35.8 L305.0,36.1 L307.6,35.4 L310.2,33.8 L312.9,31.6 L315.5,29.1 L318.1,26.8 L320.8,25.1 L323.4,24.2 L326.0,24.3 L328.7,25.4 L331.3,27.2 L333.9,29.5 L336.6,31.8 L339.2,33.8 L341.8,35.1 L344.5,35.6 L347.1,35.1 L349.7,33.8 L352.4,31.8 L355.0,29.6 L357.6,27.5 L360.3,25.8 L362.9,24.8 L365.5,24.7 L368.2,25.6 L370.8,27.1 L373.4,29.1 L376.1,31.2 L378.7,33.1 L381.3,34.5 L384.0,35.1 L386.6,34.8 L389.2,33.7 L391.9,32.0 L394.5,30.0 L397.1,28.1 L399.8,26.4 L402.4,25.4 L405.0,25.2 L407.7,25.8 L410.3,27.1 L412.9,28.8 L415.6,30.8 L418.2,32.5 L420.8,33.9 L423.5,34.5 L426.1,34.4 L428.7,33.6 L431.4,32.2 L434.0,30.4 L436.6,28.6 L439.3,27.0 L441.9,26.0 L444.5,25.6 L447.2,26.0 L449.8,27.1 L452.4,28.6 L455.1,30.4 L457.7,32.0 L460.3,33.3 L463.0,34.1 L465.6,34.1 L468.2,33.5 L470.9,32.3 L473.5,30.7 L476.1,29.0 L478.8,27.5 L481.4,26.4 L484.0,26.0 L486.7,26.2 L489.3,27.1 L491.9,28.4 L494.6,30.0 L497.2,31.6 L499.8,32.9 L502.5,33.7 L505.1,33.9 L507.7,33.4 L510.4,32.4 L513.0,30.9 L515.6,29.3 L518.3,27.8 L520.9,26.7 L523.5,26.2 L526.2,26.3 L528.8,27.0 L531.4,28.2 L534.1,29.7 L536.7,31.3 L539.3,32.6 L542.0,33.5 L544.6,33.8 L547.2,33.5 L549.9,32.6 L552.5,31.2 L555.1,29.6 L557.8,28.1 L560.4,26.9 L563.0,26.2 L565.7,26.2 L568.3,26.8 L570.9,27.9 L573.6,29.4 L576.2,31.0 L578.8,32.4 L581.5,33.5 L584.1,33.9 L586.7,33.7 L589.4,32.9 L592.0,31.5 L594.6,29.9 L597.3,28.3 L599.9,27.0 L602.5,26.2 L605.2,26.0 L607.8,26.5 L610.4,27.5 L613.1,29.1 L615.7,30.7 L618.3,32.3 L621.0,33.5 L623.6,34.1 L626.2,34.1 L628.9,33.3 L631.5,31.9 L634.1,30.3 L636.8,28.5 L639.4,27.0 L642.0,26.0 L644.7,25.6 L647.3,26.0 L649.9,27.1 L652.6,28.6 L655.2,30.5 L657.8,32.2 L660.5,33.6 L663.1,34.4 L665.7,34.5 L668.4,33.8 L671.0,32.5 L673.6,30.7 L676.3,28.7 L678.9,27.0 L681.5,25.7 L684.2,25.2 L686.8,25.5 L689.4,26.5 L692.1,28.1 L694.7,30.1 L697.3,32.1 L700.0,33.8 L702.6,34.8 L705.2,35.0 L707.9,34.4 L710.5,33.0 L713.1,31.1 L715.8,29.0 L718.4,27.0 L721.0,25.5 L723.7,24.7 L726.3,24.9 L728.9,25.9 L731.6,27.6 L734.2,29.7 L736.8,31.9 L739.5,33.9 L742.1,35.1 L744.7,35.6 L747.4,35.1 L750.0,33.7 L752.6,31.7 L755.3,29.3 L757.9,27.1 L760.5,25.3 L763.2,24.3 L765.8,24.3 L768.4,25.2 L771.1,26.9 L773.7,29.2 L776.3,31.7 L779.0,33.9 L781.6,35.4 L784.2,36.1 L786.9,35.7 L789.5,34.4 L792.1,32.3 L794.8,29.8 L797.4,27.3 L800.0,25.2 L802.7,24.0 L805.3,23.7 L807.9,24.5 L810.6,26.3 L813.2,28.7 L815.8,31.3 L818.5,33.7 L821.1,35.6 L823.7,36.5 L826.4,36.3 L829.0,35.0 L831.6,32.9 L834.3,30.3 L836.9,27.6 L839.5,25.3 L842.2,23.8 L844.8,23.3 L847.4,24.0 L850.1,25.7 L852.7,28.1 L855.3,30.8 L858.0,33.5 L860.6,35.5 L863.2,36.7 L865.9,36.7 L868.5,35.6 L871.1,33.5 L873.8,30.8 L876.4,28.0 L879.0,25.5 L881.7,23.8 L884.3,23.1 L886.9,23.5 L889.6,25.1 L892.2,27.5 L894.8,30.3 L897.5,33.1 L900.1,35.4 L902.7,36.7 L905.4,36.9 L908.0,36.0 L910.6,34.0 L913.3,31.4 L915.9,28.5 L918.5,25.9 L921.2,24.0 L923.8,23.0 L926.4,23.3 L929.1,24.7 L931.7,27.0 L934.3,29.8 L937.0,32.6 L939.6,35.0 L942.2,36.5 L944.9,37.0 L947.5,36.2 L950.1,34.4 L952.8,31.9 L955.4,29.1 L958.0,26.4 L960.7,24.3 L963.3,23.2 L965.9,23.3 L968.6,24.5 L971.2,26.6 L973.8,29.2 L976.5,32.0 L979.1,34.5 L981.7,36.1 L984.4,36.8 L987.0,36.3 L989.6,34.7 L992.3,32.3 L994.9,29.6 L997.5,27.0 L1000.2,24.8 L1002.8,23.6 L1005.4,23.5 L1008.1,24.4 L1010.7,26.3 L1013.3,28.8 L1016.0,31.5 L1018.6,33.9 L1021.2,35.6 L1023.9,36.4 L1026.5,36.1 L1029.1,34.8 L1031.8,32.7 L1034.4,30.1 L1037.0,27.6 L1039.7,25.5 L1042.3,24.1 L1044.9,23.8 L1047.6,24.5 L1050.2,26.1 L1052.8,28.4 L1055.5,30.9 L1058.1,33.2 L1060.7,35.0 L1063.4,35.9 L1066.0,35.8 L1068.6,34.7 L1071.3,32.9 L1073.9,30.6 L1076.5,28.2 L1079.2,26.1 L1081.8,24.8 L1084.4,24.3 L1087.1,24.8 L1089.7,26.1 L1092.3,28.1 L1095.0,30.4 L1097.6,32.6 L1100.2,34.3 L1102.9,35.3 L1105.5,35.4 L1108.1,34.6 L1110.8,33.0 L1113.4,30.9 L1116.0,28.8 L1118.7,26.8 L1121.3,25.4 L1123.9,24.8 L1126.6,25.1 L1129.2,26.2 L1131.8,27.9 L1134.5,29.9 L1137.1,32.0 L1139.7,33.6 L1142.4,34.7 L1145.0,34.9 L1147.6,34.3 L1150.3,33.0 L1152.9,31.2 L1155.5,29.2 L1158.2,27.4 L1160.8,26.0 L1163.4,25.4 L1166.1,25.5 L1168.7,26.3 L1171.3,27.8 L1174.0,29.6 L1176.6,31.5 L1179.2,33.1 L1181.9,34.1 L1184.5,34.5 L1187.1,34.1 L1189.8,33.0 L1192.4,31.4 L1195.0,29.7 L1197.7,27.9 L1200.3,26.6 L1202.9,25.8 L1205.6,25.8 L1208.2,26.4 L1210.8,27.7 L1213.5,29.3 L1216.1,31.0 L1218.7,32.5 L1221.4,33.6 L1224.0,34.1 L1226.6,33.9 L1229.3,33.0 L1231.9,31.6 L1234.5,30.0 L1237.2,28.4 L1239.8,27.0 L1242.4,26.2 L1245.1,26.0 L1247.7,26.5 L1250.3,27.6 L1253.0,29.0 L1255.6,30.7 L1258.2,32.2 L1260.9,33.3 L1263.5,33.9 L1266.1,33.8 L1268.8,33.1 L1271.4,31.8 L1274.0,30.3 L1276.7,28.7 L1279.3,27.4 L1281.9,26.5 L1284.6,26.1 L1287.2,26.5 L1289.8,27.4 L1292.5,28.8 L1295.1,30.3 L1297.7,31.9 L1300.4,33.1 L1303.0,33.7 L1305.6,33.8 L1308.3,33.2 L1310.9,32.1 L1313.5,30.6 L1316.2,29.0 L1318.8,27.6 L1321.4,26.6 L1324.1,26.1 L1326.7,26.3 L1329.3,27.1 L1332.0,28.5 L1334.6,30.0 L1337.2,31.6 L1339.9,32.9 L1342.5,33.8 L1345.1,34.0 L1347.8,33.5 L1350.4,32.4 L1353.0,30.9 L1355.7,29.3 L1358.3,27.7 L1360.9,26.6 L1363.6,25.9 L1366.2,26.0 L1368.8,26.8 L1371.5,28.1 L1374.1,29.7 L1376.7,31.4 L1379.4,32.9 L1382.0,33.9 L1384.6,34.3 L1387.3,33.9 L1389.9,32.9 L1392.5,31.3 L1395.2,29.6 L1397.8,27.8 L1400.4,26.5 L1403.1,25.7 L1405.7,25.6 L1408.3,26.3 L1411.0,27.6 L1413.6,29.3 L1416.2,31.2 L1418.9,32.9 L1421.5,34.1 L1424.1,34.7 L1426.8,34.4 L1429.4,33.4 L1432.0,31.8 L1434.7,29.9 L1437.3,28.0 L1439.9,26.3 L1442.6,25.3 L1445.2,25.1 L1447.8,25.7 L1450.5,27.0 L1453.1,28.9 L1455.7,30.9 L1458.4,32.9 L1461.0,34.4 L1463.6,35.1 L1466.3,35.0 L1468.9,34.1 L1471.5,32.4 L1474.2,30.3 L1476.8,28.1 L1479.4,26.3 L1482.1,25.0 L1484.7,24.5 L1487.3,25.0 L1490.0,26.4 L1492.6,28.3 L1495.2,30.6 L1497.9,32.8 L1500.5,34.6 L1503.1,35.6 L1505.8,35.6 L1508.4,34.7 L1511.0,33.0 L1513.7,30.8 L1516.3,28.4 L1518.9,26.2 L1521.6,24.7 L1524.2,24.0 L1526.8,24.4 L1529.5,25.7 L1532.1,27.7 L1534.7,30.2 L1537.4,32.6 L1540.0,34.7" fill="none" stroke="#7b2d8e" stroke-width="1.0" stroke-linecap="round" opacity="0.5"/></g>
</svg>
